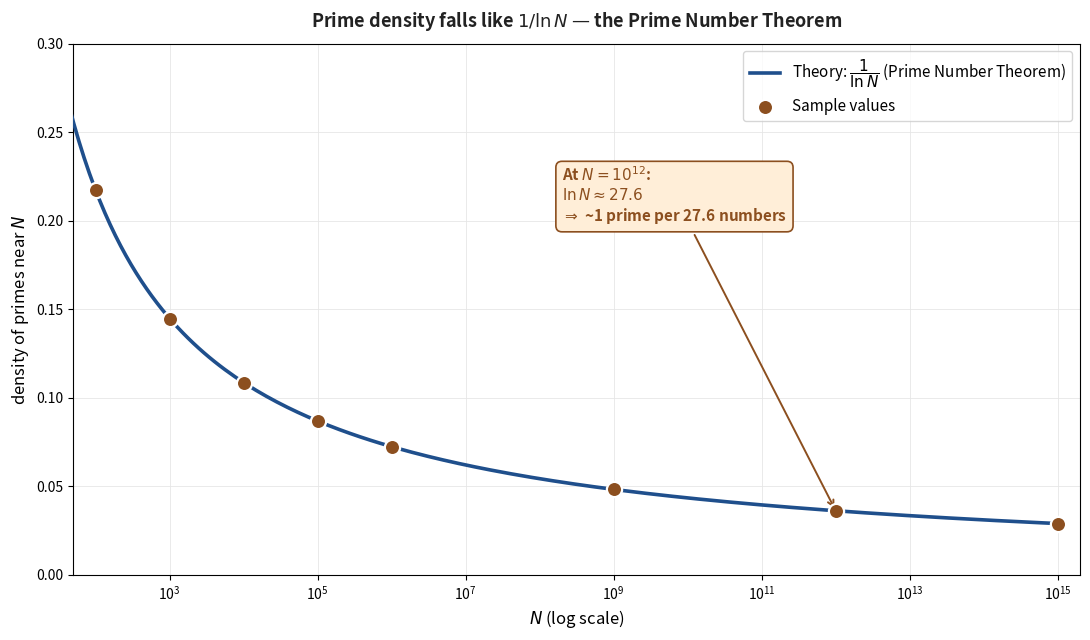

The matplotlib source for this figure:
"""Generate lf_fig5_prime_density.png — empirical prime density vs 1/ln(N).

For each magnitude N = 10^k (k = 1..15), compute (or use known) prime count
in a window around N, divided by window size — i.e. the local density. Plot
that against the theoretical curve 1/ln(N) on a log-x axis.
"""
import math
import numpy as np
import matplotlib.pyplot as plt

BLUE_EDGE = '#1f4f8c'; ORANGE_EDGE = '#8c4f1f'; GREEN_EDGE = '#3d7530'
TEXT = '#222'; MUTE = '#888'; GRID = '#e6e6e6'

# Theoretical curve 1/ln(N)
N = np.logspace(1, 15, 200)
theory = 1.0 / np.log(N)

# A few empirical density estimates (from the Prime Number Theorem,
# pi(N+w) - pi(N) ~ w/ln(N) for window w << N):
# N        primes per 1000 (using PNT)
emp_N = [1e2, 1e3, 1e4, 1e5, 1e6, 1e9, 1e12, 1e15]
emp_dens = [1.0 / math.log(n) for n in emp_N]

fig, ax = plt.subplots(figsize=(11, 6.5))
ax.set_xscale('log')
ax.grid(True, color=GRID, lw=0.6, which='both', zorder=0)

ax.plot(N, theory, color=BLUE_EDGE, lw=2.6, zorder=4,
        label=r'Theory: $\dfrac{1}{\ln N}$ (Prime Number Theorem)')
ax.scatter(emp_N, emp_dens, s=120, color=ORANGE_EDGE, edgecolor='white',
           linewidth=1.6, zorder=5, label='Sample values')

# Annotate the trillion point — the video's example
n_tr = 1e12
ann_y = 1.0 / math.log(n_tr)
ax.annotate(
    f'At $N=10^{{12}}$:\n$\\ln N \\approx 27.6$\n$\\Rightarrow$ ~1 prime per 27.6 numbers',
    xy=(n_tr, ann_y), xytext=(2e8, 0.20),
    fontsize=11, color=ORANGE_EDGE, fontweight='bold',
    arrowprops=dict(arrowstyle='->', color=ORANGE_EDGE, lw=1.4),
    bbox=dict(boxstyle='round,pad=0.4', facecolor='#ffeed8',
              edgecolor=ORANGE_EDGE, linewidth=1.2))

ax.set_xlabel(r'$N$ (log scale)', fontsize=12)
ax.set_ylabel('density of primes near $N$', fontsize=12)
ax.set_title('Prime density falls like $1/\\ln N$ — the Prime Number Theorem',
             fontsize=13, pad=12, color=TEXT, fontweight='bold')
ax.legend(loc='upper right', fontsize=11)
ax.set_xlim(50, 2e15); ax.set_ylim(0, 0.30)

plt.tight_layout()
plt.savefig('lf_fig5_prime_density.png', dpi=220,
            bbox_inches='tight', facecolor='white')
plt.close()
print("Saved lf_fig5_prime_density.png")
